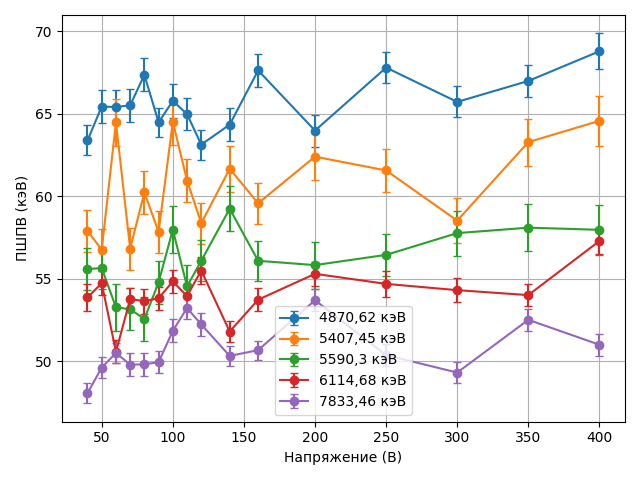

The data file committed next to this chart (first rows):
Пик, Напряжение (В), ПШПВ (кэВ), ΔПШПВ (кэВ)
4870,62 кэВ, 40, 63.38, 0.91
4870,62 кэВ, 50, 65.44, 1.02
4870,62 кэВ, 60, 65.41, 1.01
4870,62 кэВ, 70, 65.51, 1.0
4870,62 кэВ, 80, 67.36, 1.0
4870,62 кэВ, 90, 64.48, 0.9
4870,62 кэВ, 100, 65.78, 1.04
4870,62 кэВ, 110, 64.98, 0.95
4870,62 кэВ, 120, 63.13, 0.91
4870,62 кэВ, 140, 64.34, 0.99
4870,62 кэВ, 160, 67.63, 0.99
4870,62 кэВ, 200, 63.98, 0.97
4870,62 кэВ, 250, 67.8, 0.93
4870,62 кэВ, 300, 65.72, 0.94
4870,62 кэВ, 350, 66.99, 0.96
4870,62 кэВ, 400, 68.79, 1.08
5407,45 кэВ, 40, 57.89, 1.25
5407,45 кэВ, 50, 56.76, 1.25
5407,45 кэВ, 60, 64.48, 1.41
5407,45 кэВ, 70, 56.82, 1.28
5407,45 кэВ, 80, 60.23, 1.32
5407,45 кэВ, 90, 57.83, 1.3
5407,45 кэВ, 100, 64.52, 1.43
5407,45 кэВ, 110, 60.95, 1.29
5407,45 кэВ, 120, 58.36, 1.24
5407,45 кэВ, 140, 61.66, 1.38
5407,45 кэВ, 160, 59.57, 1.23
5407,45 кэВ, 200, 62.4, 1.42
5407,45 кэВ, 250, 61.56, 1.28
5407,45 кэВ, 300, 58.52, 1.36
5407,45 кэВ, 350, 63.28, 1.42
5407,45 кэВ, 400, 64.57, 1.51
5590,3 кэВ, 40, 55.58, 1.25
5590,3 кэВ, 50, 55.64, 1.25
5590,3 кэВ, 60, 53.26, 1.41
5590,3 кэВ, 70, 53.14, 1.28
5590,3 кэВ, 80, 52.55, 1.32
5590,3 кэВ, 90, 54.77, 1.3
5590,3 кэВ, 100, 57.97, 1.43
5590,3 кэВ, 110, 54.53, 1.29
5590,3 кэВ, 120, 56.08, 1.24
5590,3 кэВ, 140, 59.24, 1.38
5590,3 кэВ, 160, 56.08, 1.23
5590,3 кэВ, 200, 55.82, 1.42
5590,3 кэВ, 250, 56.44, 1.28
5590,3 кэВ, 300, 57.76, 1.36
5590,3 кэВ, 350, 58.09, 1.42
5590,3 кэВ, 400, 57.96, 1.51
6114,68 кэВ, 40, 53.86, 0.83
6114,68 кэВ, 50, 54.72, 0.74
6114,68 кэВ, 60, 50.56, 0.7
6114,68 кэВ, 70, 53.75, 0.68
6114,68 кэВ, 80, 53.64, 0.76
6114,68 кэВ, 90, 53.81, 0.69
6114,68 кэВ, 100, 54.83, 0.7
6114,68 кэВ, 110, 53.94, 0.73
6114,68 кэВ, 120, 55.49, 0.82
6114,68 кэВ, 140, 51.79, 0.66
6114,68 кэВ, 160, 53.72, 0.69
6114,68 кэВ, 200, 55.29, 0.72
... 20 more rows
